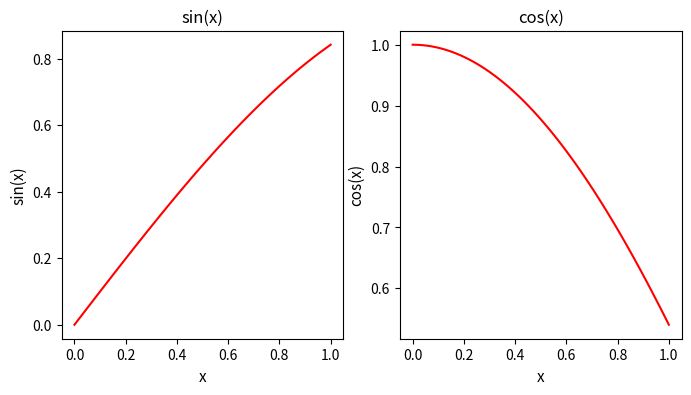

The matplotlib source for this figure:
import matplotlib 
import math
import matplotlib.pyplot as plt
import numpy as np

x = np.linspace(0,1,100)

def x_sin(x):
    return np.sin(x)

def x_cos(x):
    return np.cos(x)



nrow = 1
ncolumn = 2
lcolor='red'
fs=11
f, ax = plt.subplots(nrow,ncolumn,figsize=(4*ncolumn,4*nrow))

ax[0].plot(x,x_sin(x),color=lcolor,linewidth=1.5,label='model (line)') # a line
#label our axes
ax[0].set_xlabel("x",fontsize=fs)
ax[0].set_ylabel("sin(x)",fontsize=fs)
ax[0].set_title("sin(x)")
ax[1].plot(x,x_cos(x),color=lcolor,linewidth=1.5,label='model (line)') # a line
#label our axes
ax[1].set_xlabel("x",fontsize=fs)
ax[1].set_ylabel("cos(x)",fontsize=fs)
ax[1].set_title("cos(x)")
plt.savefig("2_2plot.pdf",bbox_inches='tight',dpi=400)
